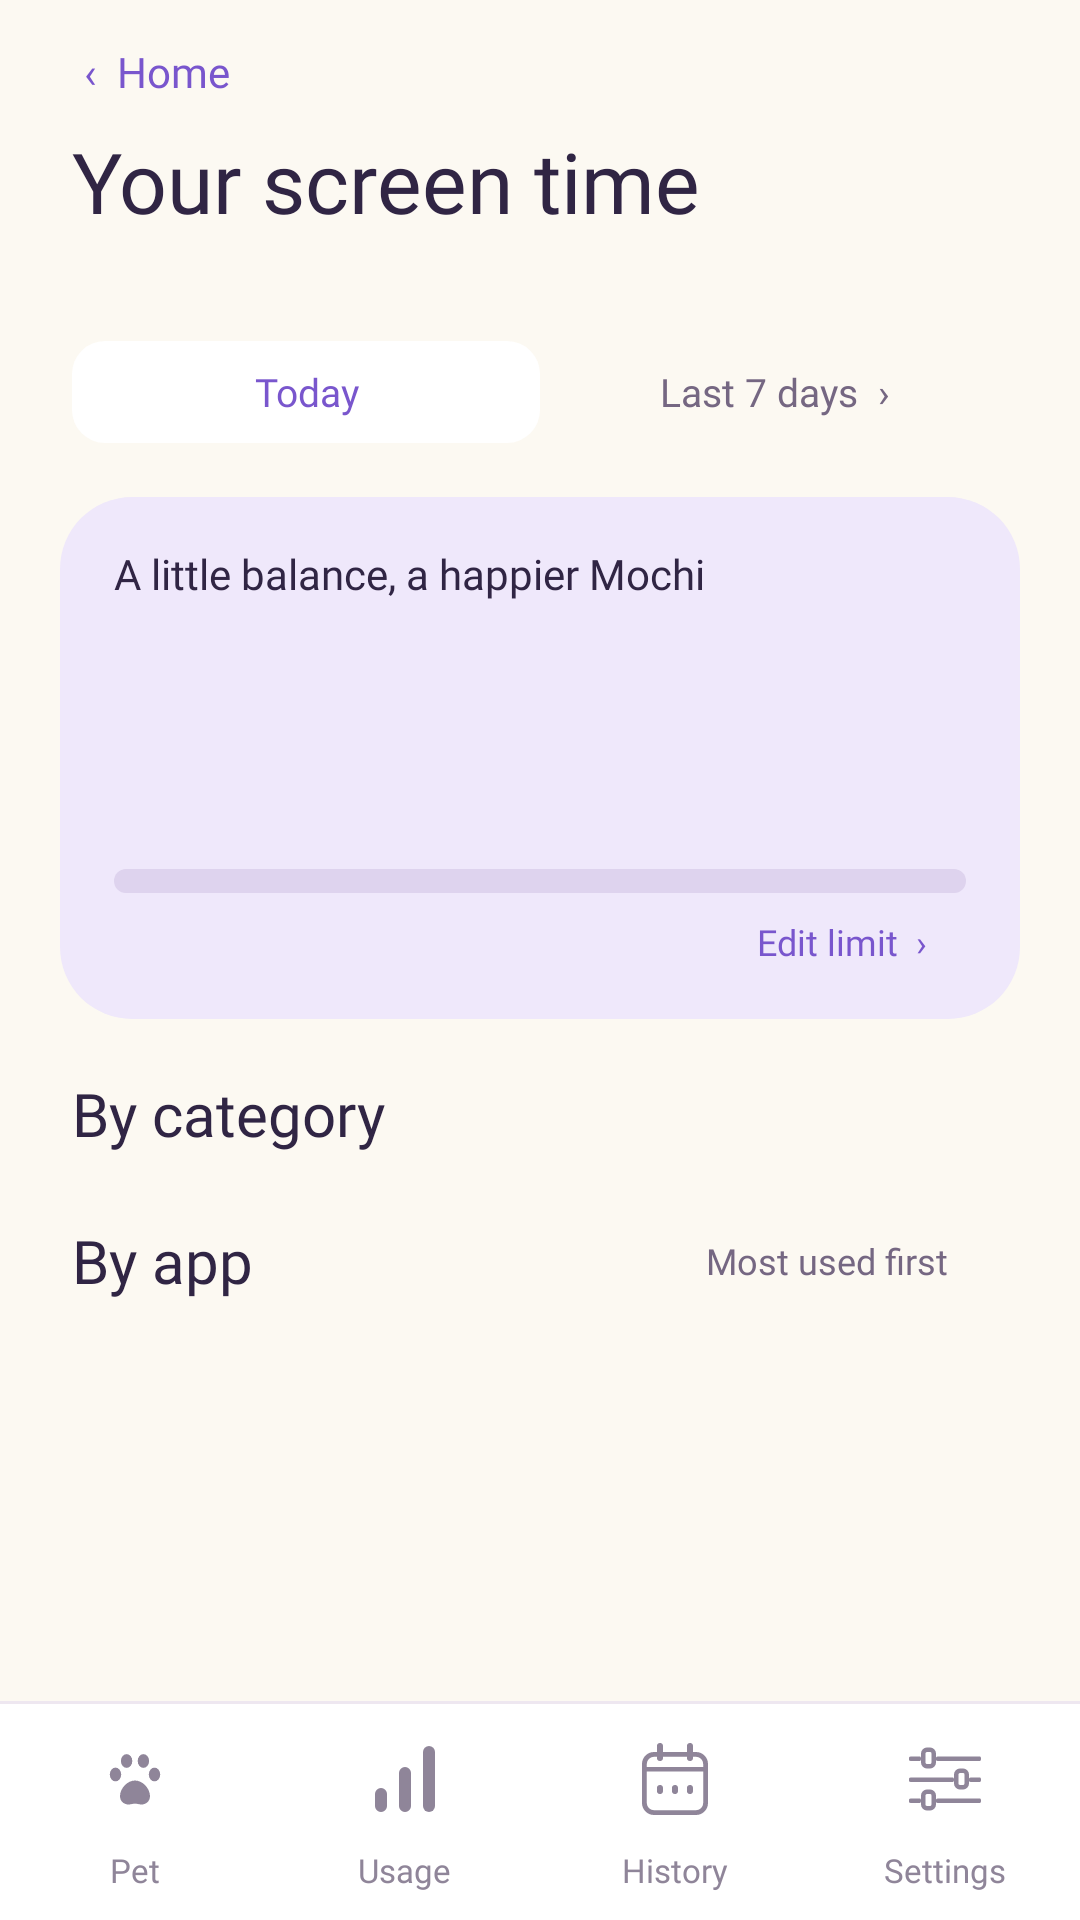

Layout XML and referenced resources for this Android screen:
<!-- AndroidManifest.xml: application theme Theme.Loser -->
<!-- res/layout/activity_usage.xml -->
<?xml version="1.0" encoding="utf-8"?>

<androidx.constraintlayout.widget.ConstraintLayout
    xmlns:android="http://schemas.android.com/apk/res/android"
    xmlns:app="http://schemas.android.com/apk/res-auto"
    xmlns:tools="http://schemas.android.com/tools"
    android:id="@+id/root"
    android:layout_width="match_parent"
    android:layout_height="match_parent"
    android:background="@color/background"
    tools:context=".UsageActivity">

    <ScrollView
        android:id="@+id/scroll"
        android:layout_width="0dp"
        android:layout_height="0dp"
        android:fillViewport="true"
        android:scrollbars="none"
        app:layout_constraintBottom_toTopOf="@id/bottomNav"
        app:layout_constraintEnd_toEndOf="parent"
        app:layout_constraintStart_toStartOf="parent"
        app:layout_constraintTop_toTopOf="parent">

        <LinearLayout
            android:layout_width="match_parent"
            android:layout_height="wrap_content"
            android:orientation="vertical"
            android:paddingStart="20dp"
            android:paddingTop="14dp"
            android:paddingEnd="20dp"
            android:paddingBottom="24dp">

            
            <TextView
                android:id="@+id/tvBack"
                style="@style/LoserText.BackLink"
                android:layout_width="wrap_content"
                android:layout_height="wrap_content"
                android:layout_marginStart="4dp"
                android:layout_marginTop="-14dp"
                android:layout_marginBottom="-14dp"
                android:background="?attr/selectableItemBackground"
                android:clickable="true"
                android:focusable="true"
                android:paddingStart="4dp"
                android:paddingTop="14dp"
                android:paddingEnd="12dp"
                android:paddingBottom="14dp"
                android:text="@string/usage_back" />

            <TextView
                style="@style/LoserText.Greeting"
                android:layout_width="wrap_content"
                android:layout_height="wrap_content"
                android:layout_marginStart="4dp"
                android:layout_marginTop="8dp"
                android:text="@string/usage_title" />

            <TextView
                android:id="@+id/tvDate"
                style="@style/LoserText.CardBody"
                android:layout_width="wrap_content"
                android:layout_height="wrap_content"
                android:layout_marginStart="4dp"
                android:layout_marginTop="1dp"
                tools:text="Today, Wed 11 Nov" />

            
            <LinearLayout
                android:layout_width="match_parent"
                android:layout_height="42dp"
                android:layout_marginTop="12dp"
                android:background="@drawable/bg_segment"
                android:orientation="horizontal"
                android:padding="4dp">

                <TextView
                    style="@style/LoserText.SegmentSelected"
                    android:layout_width="0dp"
                    android:layout_height="match_parent"
                    android:layout_weight="1"
                    android:background="@drawable/bg_segment_selected"
                    android:text="@string/usage_period_today" />

                <TextView
                    android:id="@+id/tvPeriodWeek"
                    style="@style/LoserText.Segment"
                    android:layout_width="0dp"
                    android:layout_height="match_parent"
                    android:layout_weight="1"
                    android:clickable="true"
                    android:focusable="true"
                    android:text="@string/usage_period_week" />
            </LinearLayout>

            
            <androidx.constraintlayout.widget.ConstraintLayout
                android:layout_width="match_parent"
                android:layout_height="174dp"
                android:layout_marginTop="14dp"
                android:background="@drawable/bg_card_lavender">

                <TextView
                    android:id="@+id/tvHeadline"
                    style="@style/LoserText.Headline"
                    android:layout_width="wrap_content"
                    android:layout_height="wrap_content"
                    android:layout_marginStart="18dp"
                    android:layout_marginTop="16dp"
                    android:text="@string/usage_headline"
                    app:layout_constraintStart_toStartOf="parent"
                    app:layout_constraintTop_toTopOf="parent" />

                <TextView
                    android:id="@+id/tvTotal"
                    style="@style/LoserText.TotalBig"
                    android:layout_width="wrap_content"
                    android:layout_height="wrap_content"
                    android:layout_marginStart="18dp"
                    android:layout_marginTop="42dp"
                    app:layout_constraintStart_toStartOf="parent"
                    app:layout_constraintTop_toTopOf="parent"
                    tools:text="1h 48m" />

                <TextView
                    android:id="@+id/tvLimitLine"
                    style="@style/LoserText.CardBody"
                    android:layout_width="wrap_content"
                    android:layout_height="wrap_content"
                    android:layout_marginStart="18dp"
                    android:layout_marginTop="90dp"
                    app:layout_constraintStart_toStartOf="parent"
                    app:layout_constraintTop_toTopOf="parent"
                    tools:text="of your 3h daily limit" />

                <TextView
                    android:id="@+id/tvState"
                    style="@style/LoserText.StateLabel"
                    android:layout_width="wrap_content"
                    android:layout_height="wrap_content"
                    android:layout_marginTop="54dp"
                    android:layout_marginEnd="41dp"
                    app:layout_constraintEnd_toEndOf="parent"
                    app:layout_constraintTop_toTopOf="parent"
                    tools:text="Healthy" />

                <ProgressBar
                    android:id="@+id/barLimit"
                    style="?android:attr/progressBarStyleHorizontal"
                    android:layout_width="0dp"
                    android:layout_height="8dp"
                    android:layout_marginStart="18dp"
                    android:layout_marginTop="124dp"
                    android:layout_marginEnd="18dp"
                    android:max="1000"
                    android:progressDrawable="@drawable/progress_limit"
                    app:layout_constraintEnd_toEndOf="parent"
                    app:layout_constraintStart_toStartOf="parent"
                    app:layout_constraintTop_toTopOf="parent"
                    tools:progress="600" />

                <TextView
                    android:id="@+id/tvRemaining"
                    style="@style/LoserText.MiniStatus"
                    android:layout_width="wrap_content"
                    android:layout_height="wrap_content"
                    android:layout_marginStart="18dp"
                    android:layout_marginTop="144dp"
                    app:layout_constraintStart_toStartOf="parent"
                    app:layout_constraintTop_toTopOf="parent"
                    tools:text="1h 12m left today" />

                <TextView
                    android:id="@+id/tvEditLimit"
                    style="@style/LoserText.Link"
                    android:layout_width="wrap_content"
                    android:layout_height="wrap_content"
                    android:layout_marginTop="132dp"
                    android:layout_marginEnd="23dp"
                    android:background="?attr/selectableItemBackground"
                    android:clickable="true"
                    android:focusable="true"
                    android:padding="8dp"
                    android:text="@string/usage_edit_limit"
                    app:layout_constraintEnd_toEndOf="parent"
                    app:layout_constraintTop_toTopOf="parent" />
            </androidx.constraintlayout.widget.ConstraintLayout>

            
            <TextView
                style="@style/LoserText.SectionTitle"
                android:layout_width="wrap_content"
                android:layout_height="wrap_content"
                android:layout_marginStart="4dp"
                android:layout_marginTop="18dp"
                android:text="@string/usage_by_category" />

            <LinearLayout
                android:id="@+id/listCategories"
                android:layout_width="match_parent"
                android:layout_height="wrap_content"
                android:layout_marginTop="3dp"
                android:orientation="vertical" />

            
            <FrameLayout
                android:layout_width="match_parent"
                android:layout_height="wrap_content"
                android:layout_marginTop="19dp">

                <TextView
                    style="@style/LoserText.SectionTitle"
                    android:layout_width="wrap_content"
                    android:layout_height="wrap_content"
                    android:layout_marginStart="4dp"
                    android:text="@string/usage_by_app" />

                <TextView
                    style="@style/LoserText.Caption"
                    android:layout_width="wrap_content"
                    android:layout_height="wrap_content"
                    android:layout_gravity="end|center_vertical"
                    android:layout_marginEnd="24dp"
                    android:text="@string/usage_most_used" />
            </FrameLayout>

            <LinearLayout
                android:id="@+id/listApps"
                android:layout_width="match_parent"
                android:layout_height="wrap_content"
                android:layout_marginTop="12dp"
                android:orientation="vertical" />

            <TextView
                android:id="@+id/tvEmpty"
                style="@style/LoserText.CardBody"
                android:layout_width="match_parent"
                android:layout_height="wrap_content"
                android:layout_marginStart="4dp"
                android:text="@string/usage_empty"
                android:visibility="gone" />
        </LinearLayout>
    </ScrollView>

    <include
        android:id="@+id/bottomNav"
        layout="@layout/view_bottom_nav"
        android:layout_width="0dp"
        android:layout_height="wrap_content"
        app:layout_constraintBottom_toBottomOf="parent"
        app:layout_constraintEnd_toEndOf="parent"
        app:layout_constraintStart_toStartOf="parent" />
</androidx.constraintlayout.widget.ConstraintLayout>
<!-- res/layout/view_bottom_nav.xml (included above) -->
<?xml version="1.0" encoding="utf-8"?>

<LinearLayout xmlns:android="http://schemas.android.com/apk/res/android"
    android:layout_width="match_parent"
    android:layout_height="wrap_content"
    android:background="@color/white"
    android:orientation="vertical">

    <View
        android:layout_width="match_parent"
        android:layout_height="1dp"
        android:background="@color/nav_divider" />

    <LinearLayout
        android:layout_width="match_parent"
        android:layout_height="72dp"
        android:orientation="horizontal">

        
        <LinearLayout
            android:id="@+id/tabPet"
            android:layout_width="0dp"
            android:layout_height="match_parent"
            android:layout_weight="1"
            android:clickable="true"
            android:contentDescription="@string/tab_pet"
            android:focusable="true"
            android:gravity="center_horizontal"
            android:orientation="vertical"
            android:paddingTop="8dp">

            <FrameLayout
                android:layout_width="62dp"
                android:layout_height="34dp"
                android:background="@drawable/bg_nav_indicator">

                <ImageView
                    android:layout_width="24dp"
                    android:layout_height="24dp"
                    android:layout_gravity="center"
                    android:importantForAccessibility="no"
                    android:src="@drawable/ic_nav_pet"
                    android:tint="@color/nav_tint" />
            </FrameLayout>

            <TextView
                style="@style/LoserText.NavLabel"
                android:layout_width="wrap_content"
                android:layout_height="wrap_content"
                android:layout_marginTop="6dp"
                android:text="@string/tab_pet" />
        </LinearLayout>

        
        <LinearLayout
            android:id="@+id/tabUsage"
            android:layout_width="0dp"
            android:layout_height="match_parent"
            android:layout_weight="1"
            android:clickable="true"
            android:contentDescription="@string/tab_usage"
            android:focusable="true"
            android:gravity="center_horizontal"
            android:orientation="vertical"
            android:paddingTop="8dp">

            <FrameLayout
                android:layout_width="62dp"
                android:layout_height="34dp"
                android:background="@drawable/bg_nav_indicator">

                <ImageView
                    android:layout_width="24dp"
                    android:layout_height="24dp"
                    android:layout_gravity="center"
                    android:importantForAccessibility="no"
                    android:src="@drawable/ic_nav_usage"
                    android:tint="@color/nav_tint" />
            </FrameLayout>

            <TextView
                style="@style/LoserText.NavLabel"
                android:layout_width="wrap_content"
                android:layout_height="wrap_content"
                android:layout_marginTop="6dp"
                android:text="@string/tab_usage" />
        </LinearLayout>

        
        <LinearLayout
            android:id="@+id/tabHistory"
            android:layout_width="0dp"
            android:layout_height="match_parent"
            android:layout_weight="1"
            android:clickable="true"
            android:contentDescription="@string/tab_history"
            android:focusable="true"
            android:gravity="center_horizontal"
            android:orientation="vertical"
            android:paddingTop="8dp">

            <FrameLayout
                android:layout_width="62dp"
                android:layout_height="34dp"
                android:background="@drawable/bg_nav_indicator">

                <ImageView
                    android:layout_width="24dp"
                    android:layout_height="24dp"
                    android:layout_gravity="center"
                    android:importantForAccessibility="no"
                    android:src="@drawable/ic_nav_history"
                    android:tint="@color/nav_tint" />
            </FrameLayout>

            <TextView
                style="@style/LoserText.NavLabel"
                android:layout_width="wrap_content"
                android:layout_height="wrap_content"
                android:layout_marginTop="6dp"
                android:text="@string/tab_history" />
        </LinearLayout>

        
        <LinearLayout
            android:id="@+id/tabSettings"
            android:layout_width="0dp"
            android:layout_height="match_parent"
            android:layout_weight="1"
            android:clickable="true"
            android:contentDescription="@string/tab_settings"
            android:focusable="true"
            android:gravity="center_horizontal"
            android:orientation="vertical"
            android:paddingTop="8dp">

            <FrameLayout
                android:layout_width="62dp"
                android:layout_height="34dp"
                android:background="@drawable/bg_nav_indicator">

                <ImageView
                    android:layout_width="24dp"
                    android:layout_height="24dp"
                    android:layout_gravity="center"
                    android:importantForAccessibility="no"
                    android:src="@drawable/ic_nav_settings"
                    android:tint="@color/nav_tint" />
            </FrameLayout>

            <TextView
                style="@style/LoserText.NavLabel"
                android:layout_width="wrap_content"
                android:layout_height="wrap_content"
                android:layout_marginTop="6dp"
                android:text="@string/tab_settings" />
        </LinearLayout>
    </LinearLayout>
</LinearLayout>
<!-- resources referenced by this layout -->
<resources>
  <color name="background">#FCF9F2</color>
  <color name="nav_divider">#EEE7F0</color>
  <color name="white">#FFFFFF</color>
  <string name="tab_history">History</string>
  <string name="tab_pet">Pet</string>
  <string name="tab_settings">Settings</string>
  <string name="tab_usage">Usage</string>
  <string name="usage_back">"‹  Home"</string>
  <string name="usage_by_app">By app</string>
  <string name="usage_by_category">By category</string>
  <string name="usage_edit_limit">"Edit limit  ›"</string>
  <string name="usage_empty">No usage recorded yet today.</string>
  <string name="usage_headline">A little balance, a happier Mochi</string>
  <string name="usage_most_used">Most used first</string>
  <string name="usage_period_today">Today</string>
  <string name="usage_period_week">"Last 7 days  ›"</string>
  <string name="usage_title">Your screen time</string>
  <style name="LoserText.BackLink">
          <item name="android:fontFamily">@font/nunito_extrabold</item>
          <item name="android:textSize">14sp</item>
          <item name="android:textColor">@color/accent</item>
      </style>
  <style name="LoserText.Caption">
          <item name="android:textSize">12sp</item>
          <item name="android:textColor">@color/text_secondary</item>
      </style>
  <style name="LoserText.CardBody">
          <item name="android:textSize">13sp</item>
          <item name="android:textColor">@color/text_secondary</item>
      </style>
  <style name="LoserText.Greeting">
          <item name="android:fontFamily">@font/nunito_extrabold</item>
          <item name="android:textSize">28sp</item>
          <item name="android:textColor">@color/text_primary</item>
      </style>
  <style name="LoserText.Headline">
          <item name="android:fontFamily">@font/nunito_extrabold</item>
          <item name="android:textSize">14sp</item>
          <item name="android:textColor">@color/text_primary</item>
      </style>
  <style name="LoserText.Link">
          <item name="android:fontFamily">@font/nunito_extrabold</item>
          <item name="android:textSize">12sp</item>
          <item name="android:textColor">@color/accent</item>
      </style>
  <style name="LoserText.MiniStatus">
          <item name="android:fontFamily">@font/nunito_extrabold</item>
          <item name="android:textSize">12sp</item>
          <item name="android:textColor">@color/success_text</item>
      </style>
  <style name="LoserText.NavLabel">
          <item name="android:fontFamily">@font/nunito_extrabold</item>
          <item name="android:textSize">11sp</item>
          <item name="android:textColor">@color/nav_tint</item>
      </style>
  <style name="LoserText.SectionTitle">
          <item name="android:fontFamily">@font/nunito_extrabold</item>
          <item name="android:textSize">20sp</item>
          <item name="android:textColor">@color/text_primary</item>
      </style>
  <style name="LoserText.SegmentSelected" parent="LoserText.Segment">
          <item name="android:textColor">@color/accent</item>
      </style>
  <style name="LoserText.StateLabel">
          <item name="android:fontFamily">@font/nunito_extrabold</item>
          <item name="android:textSize">13sp</item>
          <item name="android:textColor">@color/state_text_healthy</item>
      </style>
  <style name="LoserText.TotalBig">
          <item name="android:fontFamily">@font/nunito_extrabold</item>
          <item name="android:textSize">36sp</item>
          <item name="android:textColor">@color/text_primary</item>
      </style>
  <color name="pet_room">#EFE8FB</color>
  <color name="track">#DED3EE</color>
  <color name="accent">#7956CD</color>
  <color name="text_secondary">#756782</color>
  <color name="text_primary">#302544</color>
  <color name="success_text">#527A60</color>
  <color name="state_text_healthy">#527A60</color>
</resources>
